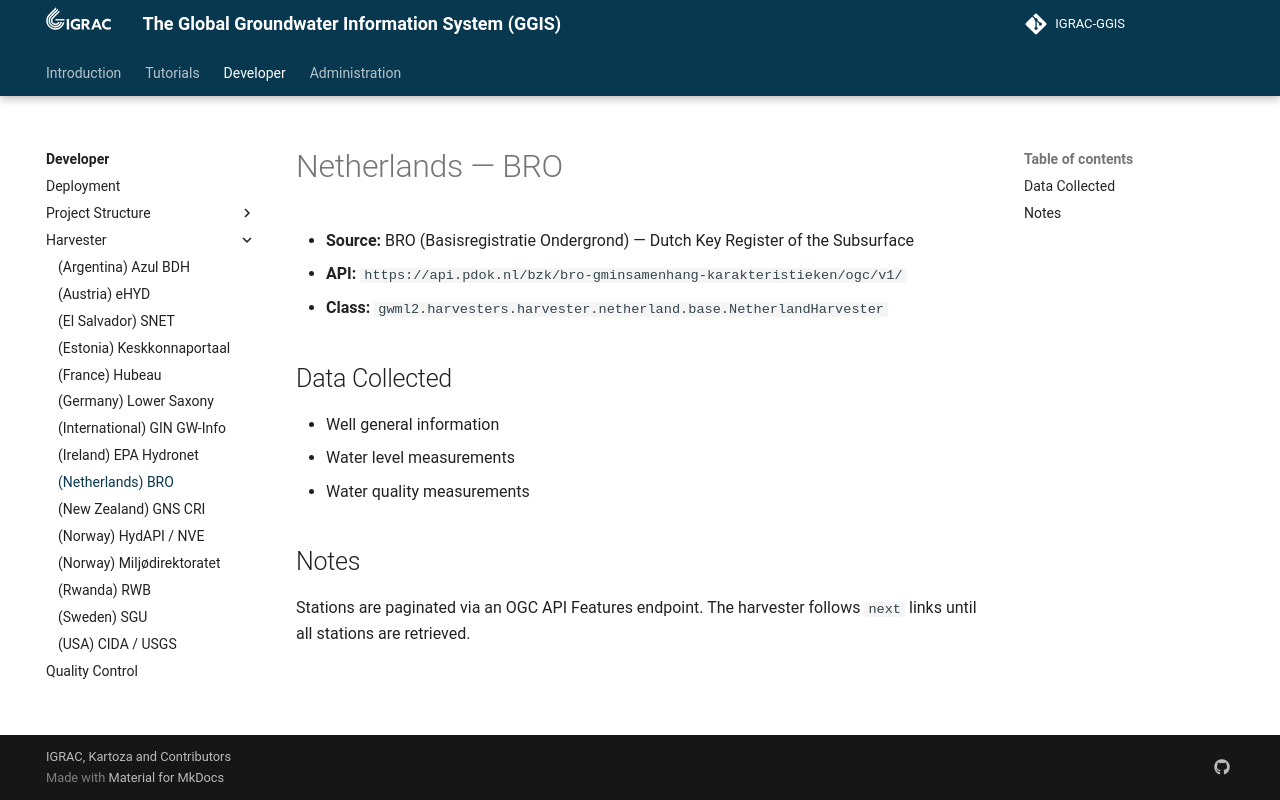

repository: kartoza/IGRAC-GGIS · page: developer/harvester/netherlands/index.html · generator: mkdocs

---
title: Netherlands — BRO
summary: GGIS
author: Irwan Fathurrahman
date: 2026-05-15
some_url: https://github.com/kartoza/IGRAC-GGIS
copyright: Copyright 2025, Kartoza
contact:
license: This program is free software; you can redistribute it and/or modify it under the terms of the GNU Affero General Public License as published by the Free Software Foundation; either version 3 of the License, or (at your option) any later version.
---

# Netherlands — BRO

- **Source:** BRO (Basisregistratie Ondergrond) — Dutch Key Register of the Subsurface
- **API:** `https://api.pdok.nl/bzk/bro-gminsamenhang-karakteristieken/ogc/v1/`
- **Class:** `gwml2.harvesters.harvester.netherland.base.NetherlandHarvester`

## Data Collected

- Well general information
- Water level measurements
- Water quality measurements

## Notes

Stations are paginated via an OGC API Features endpoint. The harvester follows `next` links
until all stations are retrieved.
